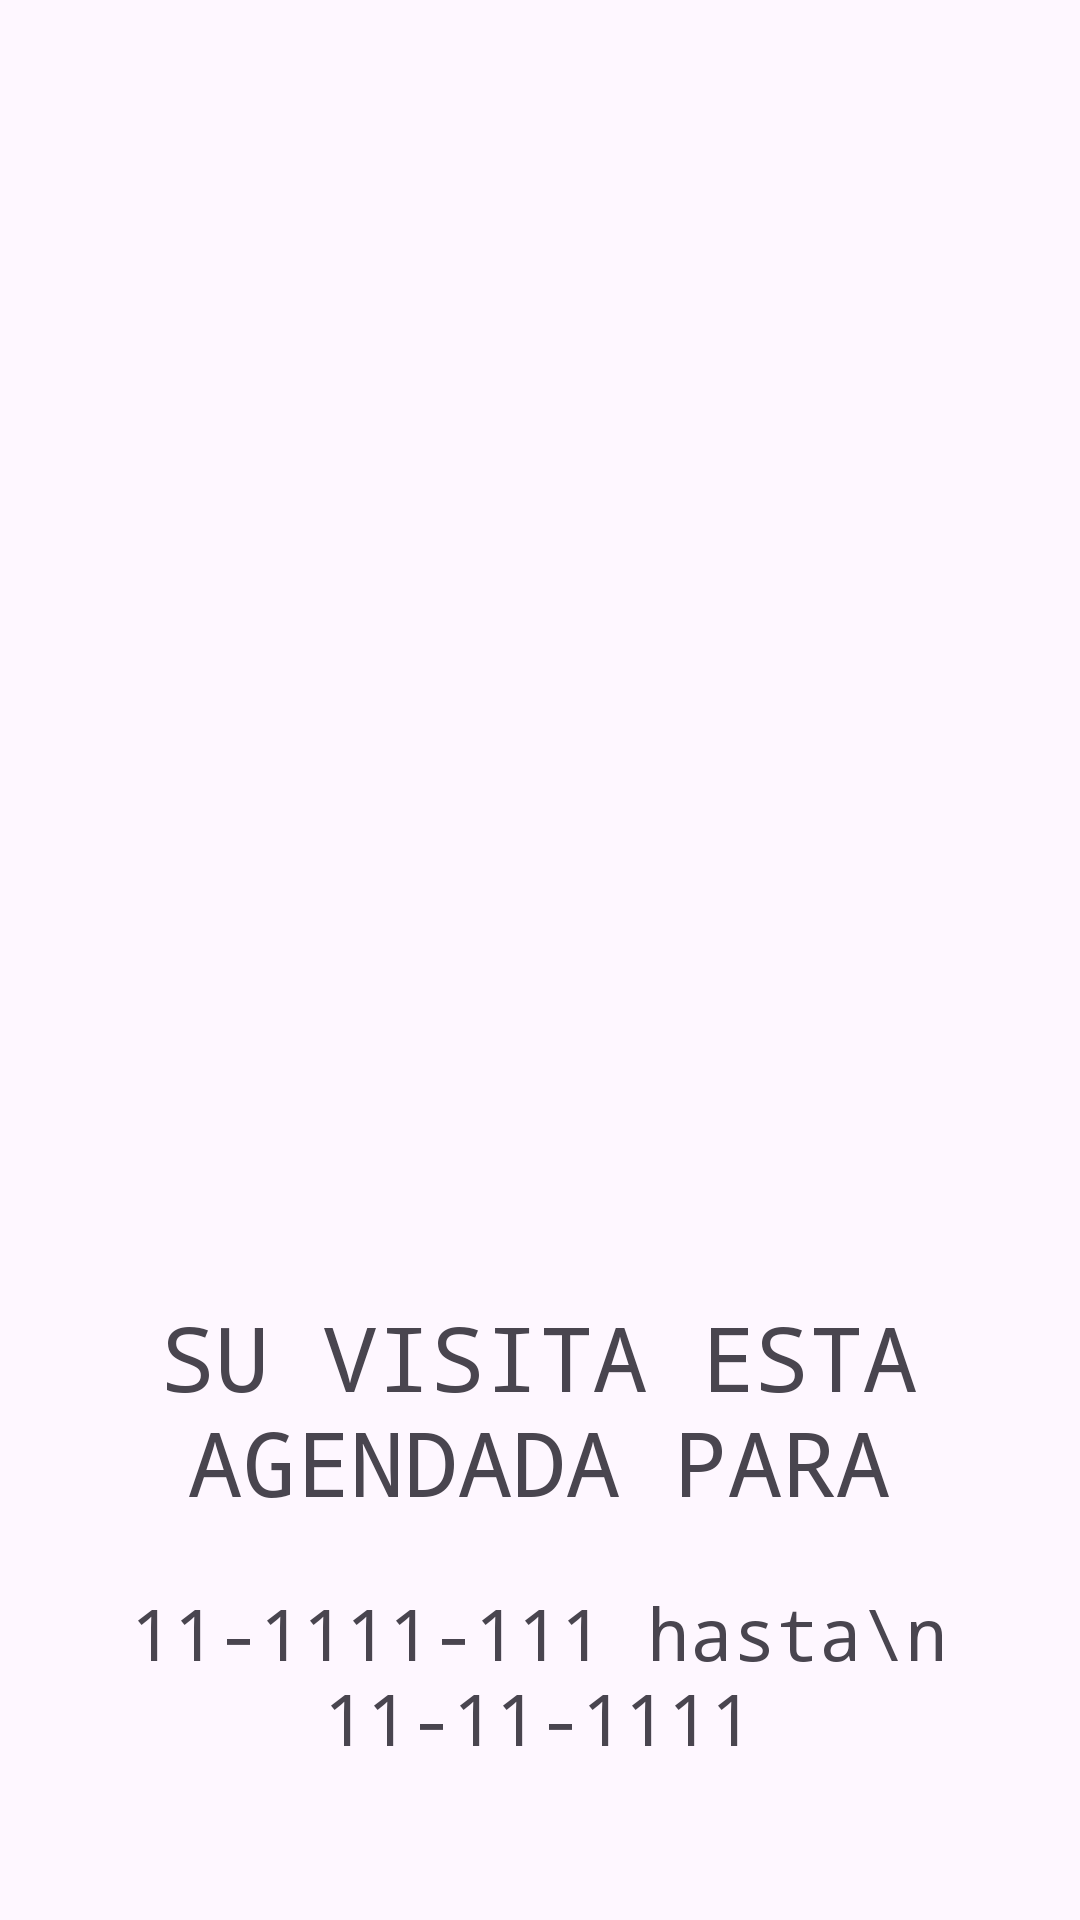

Produce the Android XML layout that renders to this screen, including the resource entries it uses.
<!-- AndroidManifest.xml: application theme Theme.VALQUIRIAAPP -->
<!-- res/layout/fragment_habitacion_espera.xml -->
<?xml version="1.0" encoding="utf-8"?>
<androidx.constraintlayout.widget.ConstraintLayout xmlns:android="http://schemas.android.com/apk/res/android"
    xmlns:app="http://schemas.android.com/apk/res-auto"
    xmlns:tools="http://schemas.android.com/tools"
    android:id="@+id/frameLayout2"
    android:layout_width="match_parent"
    android:layout_height="match_parent"
    tools:context=".ui.habitacion_espera.HabitacionEsperaFragment" >

    <LinearLayout
        android:id="@+id/habitacion_espera_lay"
        android:layout_width="match_parent"
        android:layout_height="match_parent"
        android:orientation="vertical"
        android:visibility="visible"
        app:layout_constraintBottom_toBottomOf="parent"
        app:layout_constraintEnd_toEndOf="parent"
        app:layout_constraintStart_toStartOf="parent"
        app:layout_constraintTop_toTopOf="parent"
        tools:visibility="visible">

        <ImageView
            android:id="@+id/habitacion_espera_gif"
            android:layout_width="296dp"
            android:layout_height="284dp"
            android:layout_gravity="center"
            android:layout_marginTop="112dp" />

        <TextView
            android:id="@+id/habitacion_espera_text"
            android:layout_width="277dp"
            android:layout_height="80dp"
            android:layout_gravity="center"
            android:layout_marginTop="36dp"
            android:fontFamily="monospace"
            android:text="SU VISITA ESTA AGENDADA PARA EL :"
            android:textAlignment="center"
            android:textSize="30sp" />

        <TextView
            android:id="@+id/habitacion_espera_fecha"
            android:layout_width="277dp"
            android:layout_height="80dp"
            android:layout_gravity="center"
            android:layout_marginTop="16dp"
            android:fontFamily="monospace"
            android:text="11-1111-111 hasta\n 11-11-1111"
            android:textAlignment="center"
            android:textSize="24sp" />
    </LinearLayout>

    <ProgressBar
        android:id="@+id/habitacion_espera_progressBar"
        style="?android:attr/progressBarStyle"
        android:layout_width="204dp"
        android:layout_height="176dp"
        android:layout_marginTop="260dp"
        android:visibility="gone"
        app:layout_constraintEnd_toEndOf="parent"
        app:layout_constraintHorizontal_bias="0.497"
        app:layout_constraintStart_toStartOf="parent"
        app:layout_constraintTop_toTopOf="parent"
        tools:visibility="gone" />

</androidx.constraintlayout.widget.ConstraintLayout>
<!-- resources referenced by this layout -->
<resources>
  <style name="Theme.VALQUIRIAAPP" parent="Theme.Material3.DayNight.NoActionBar">
          
          <item name="colorPrimary">@color/black</item>
          <item name="colorPrimaryVariant">@color/green_semioscuro</item>
          <item name="colorOnPrimary">@color/white</item>
          
          <item name="colorSecondary">@color/teal_200</item>
          <item name="colorSecondaryVariant">@color/teal_700</item>
          <item name="colorOnSecondary">@color/black</item>
          
          <item name="android:statusBarColor">?attr/colorPrimaryVariant</item>
          
      </style>
  <color name="black">#FF000000</color>
  <color name="green_semioscuro">#048A81</color>
  <color name="white">#FFFFFFFF</color>
  <color name="teal_200">#FF03DAC5</color>
  <color name="teal_700">#FF018786</color>
</resources>
